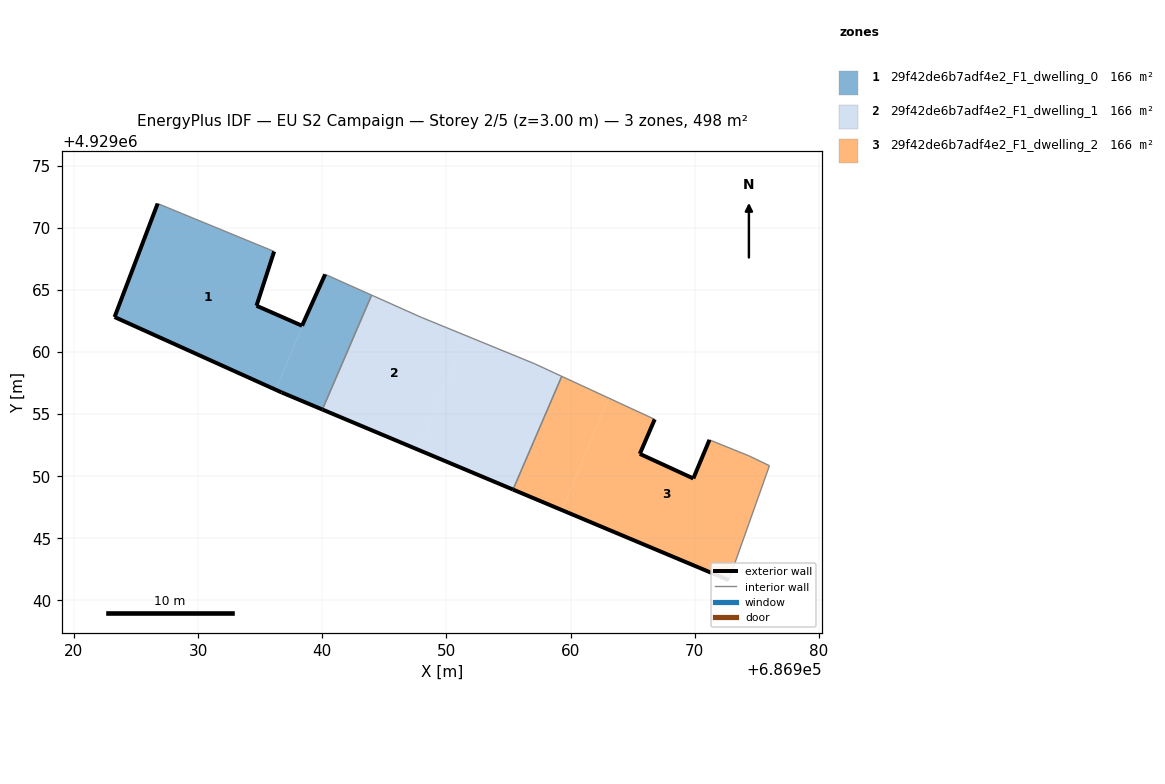
=== STOREY PLAN SPEC (per zone: floor XY polygon, exterior-wall plan segments, windows/doors) ===
zone 1: 29f42de6b7adf4e2_F1_dwelling_0  (166.1 m²)
  floor: (686936.24, 4929056.96) (686938.97, 4929063.46) (686938.37, 4929062.12) (686934.70, 4929063.73) (686936.12, 4929068.10) (686926.74, 4929071.96) (686923.27, 4929062.82)
  floor: (686940.01, 4929055.37) (686943.97, 4929064.58) (686940.23, 4929066.26) (686938.97, 4929063.46) (686936.24, 4929056.96) (686936.72, 4929056.75)
  exterior wall: (686936.12, 4929068.10) – (686934.70, 4929063.73)  [4.6 m]
  exterior wall: (686934.70, 4929063.73) – (686938.37, 4929062.12)  [4.0 m]
  exterior wall: (686938.37, 4929062.12) – (686940.23, 4929066.26)  [4.5 m]
  exterior wall: (686940.01, 4929055.37) – (686936.72, 4929056.75)  [3.6 m]
  exterior wall: (686936.72, 4929056.75) – (686923.27, 4929062.82)  [14.8 m]
  exterior wall: (686923.27, 4929062.82) – (686926.74, 4929071.96)  [9.8 m]
  interior walls: 3
zone 2: 29f42de6b7adf4e2_F1_dwelling_1  (166.1 m²)
  floor: (686947.73, 4929052.13) (686951.59, 4929061.31) (686947.94, 4929062.81) (686943.97, 4929064.58) (686940.01, 4929055.37)
  floor: (686955.36, 4929048.92) (686959.28, 4929058.04) (686957.07, 4929059.07) (686951.59, 4929061.31) (686947.73, 4929052.13)
  exterior wall: (686955.36, 4929048.92) – (686940.01, 4929055.37)  [16.6 m]
  interior walls: 5
zone 3: 29f42de6b7adf4e2_F1_dwelling_2  (166.1 m²)
  floor: (686959.28, 4929047.28) (686963.07, 4929056.29) (686959.28, 4929058.04) (686955.36, 4929048.92)
  floor: (686972.74, 4929041.63) (686976.01, 4929050.85) (686974.36, 4929051.64) (686971.18, 4929052.93) (686969.88, 4929049.82) (686965.57, 4929051.80) (686966.77, 4929054.58) (686963.07, 4929056.29) (686959.28, 4929047.28)
  exterior wall: (686966.77, 4929054.58) – (686965.57, 4929051.80)  [3.0 m]
  exterior wall: (686965.57, 4929051.80) – (686969.88, 4929049.82)  [4.7 m]
  exterior wall: (686969.88, 4929049.82) – (686971.18, 4929052.93)  [3.4 m]
  exterior wall: (686972.74, 4929041.63) – (686955.36, 4929048.92)  [18.9 m]
  interior walls: 5

=== DERIVED (storey summary) ===
Building: EU S2 Campaign
Storey: 2 of 5  (floor level z = 3.00 m)
Storey gross floor area: 498.2 m²
Zones on this storey: 3
  - 29f42de6b7adf4e2_F1_dwelling_0: floor 166.1 m²; exterior wall 41.2 m (123.7 m²); WWR 0.0%
  - 29f42de6b7adf4e2_F1_dwelling_1: floor 166.1 m²; exterior wall 16.6 m (49.9 m²); WWR 0.0%
  - 29f42de6b7adf4e2_F1_dwelling_2: floor 166.1 m²; exterior wall 30.0 m (90.0 m²); WWR 0.0%
Zone adjacency (shared interzone walls):
  - 29f42de6b7adf4e2_F1_dwelling_0 ↔ 29f42de6b7adf4e2_F1_dwelling_1
  - 29f42de6b7adf4e2_F1_dwelling_1 ↔ 29f42de6b7adf4e2_F1_dwelling_2